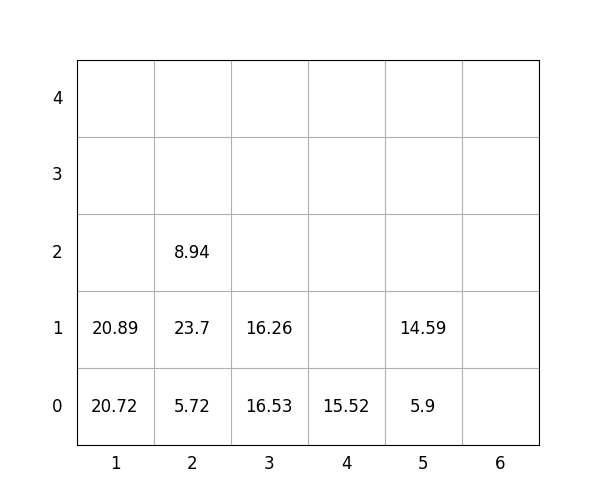

The file beside this chart, header and first rows:
idx, loc_x, loc_y, loc_z, weight, group, score, seq, reloc, size(ft)
1, 4, 0, 0, 15.52, 1, 115.5, 0, 0, 20
2, 2, 0, 0, 5.72, 0, 5.72, 0, 0, 20
3, 1, 0, 0, 20.72, 3, 320.7, 0, 0, 20
4, 1, 0, 1, 20.89, 3, 320.9, 1, 0, 20
5, 2, 0, 1, 23.7, 0, 23.7, 2, 0, 20
6, 3, 0, 0, 16.53, 2, 216.5, 3, 0, 20
7, 2, 0, 2, 8.94, 2, 208.9, 4, 0, 20
8, 5, 0, 0, 5.9, 0, 5.9, 5, 0, 20
9, 3, 0, 1, 16.26, 3, 316.3, 6, 0, 20
10, 5, 0, 1, 14.59, 0, 14.59, 7, 0, 20
